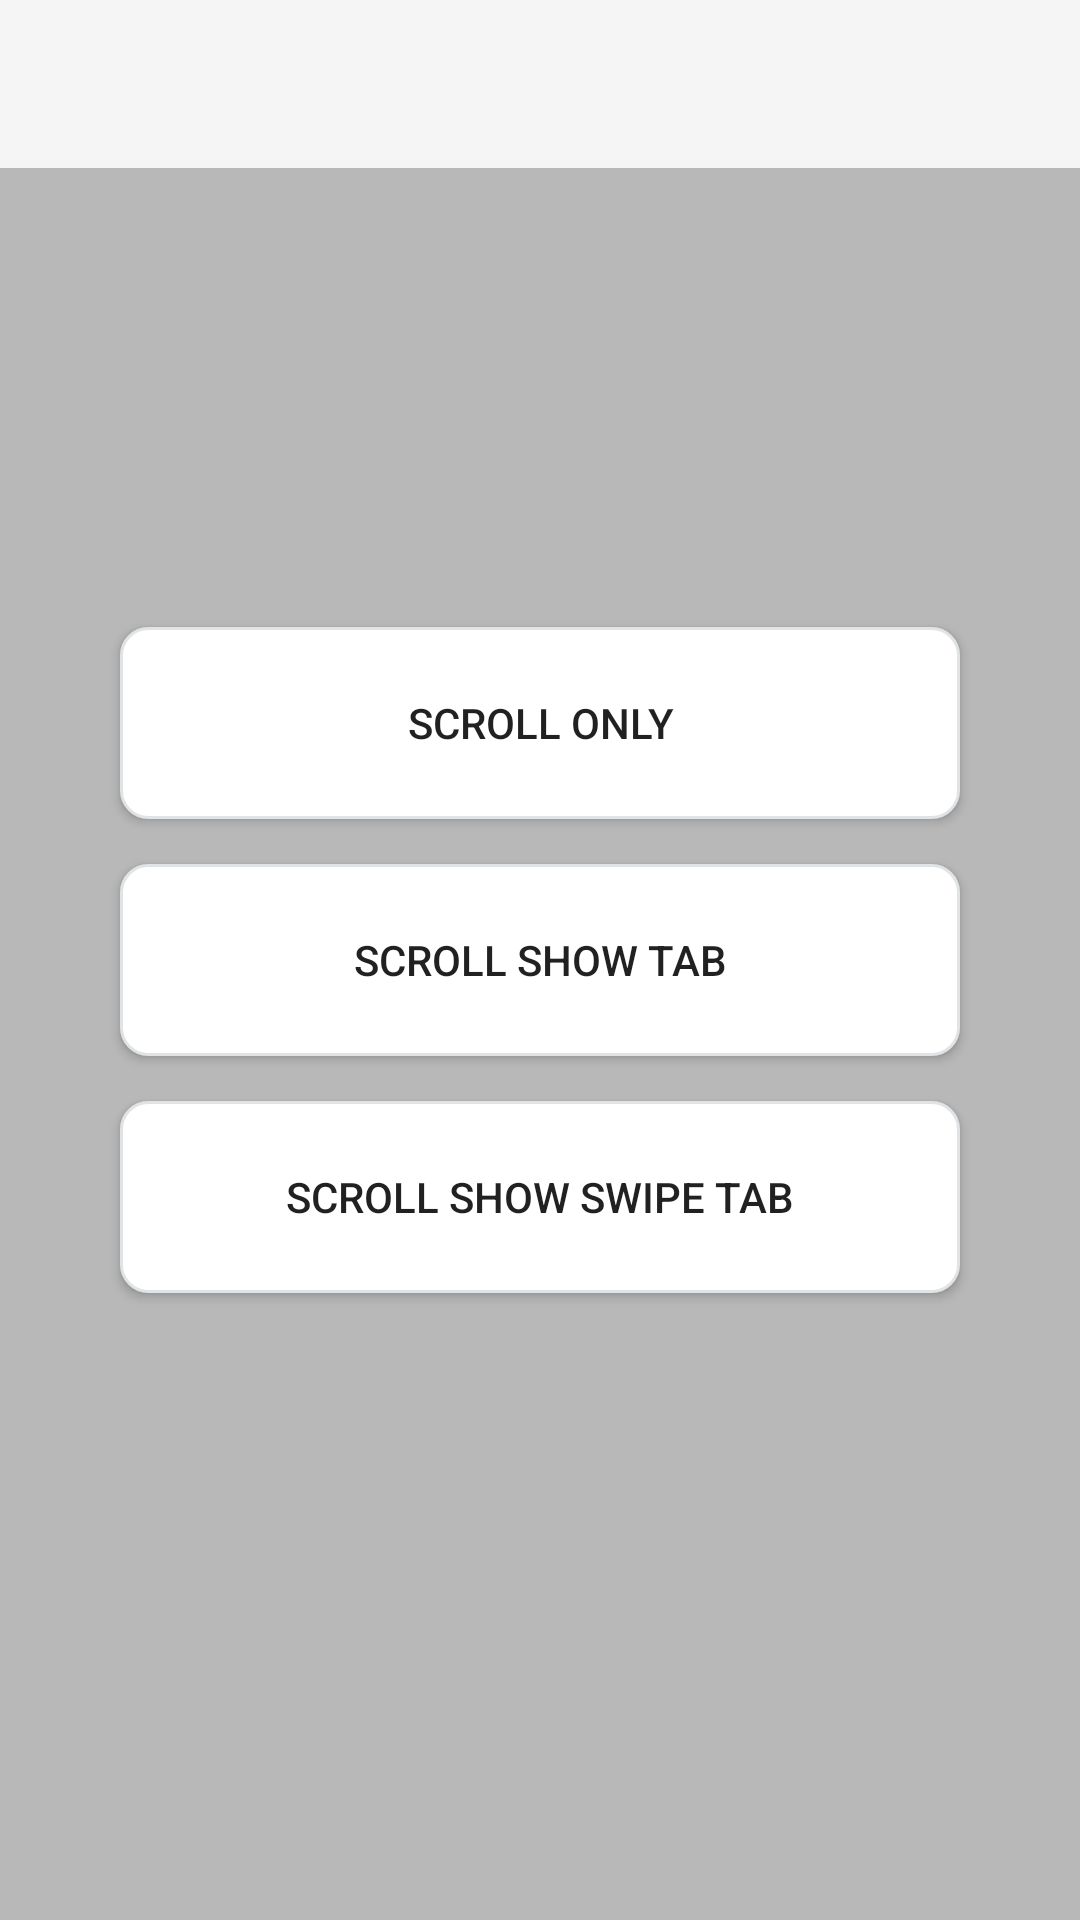

Here is an Android app screen rendered from its layout file. Give the layout XML and the strings, colors and styles it references.
<!-- AndroidManifest.xml: application theme AppTheme -->
<!-- res/layout/activity_main.xml -->
<?xml version="1.0" encoding="utf-8"?>
<FrameLayout xmlns:android="http://schemas.android.com/apk/res/android"
    xmlns:app="http://schemas.android.com/apk/res-auto"
    xmlns:tools="http://schemas.android.com/tools"
    android:layout_width="match_parent"
    android:layout_height="match_parent"
    android:background="@color/color_shadow"
    tools:context=".activity.MainActivity">

    <LinearLayout
        android:layout_width="match_parent"
        android:layout_height="wrap_content"
        android:orientation="vertical"
        android:layout_gravity="center">
        <Button
            android:id="@+id/partOneButton"
            android:layout_width="match_parent"
            android:layout_height="?attr/listPreferredItemHeight"
            android:layout_gravity="center"
            android:layout_marginStart="40dp"
            android:layout_marginEnd="40dp"
            android:layout_marginTop="15dp"
            android:layout_marginBottom="15dp"
            android:text="@string/part_one"
            android:background="@drawable/btn_item" />

        <Button
            android:id="@+id/partTwoButton"
            android:layout_width="match_parent"
            android:layout_height="?attr/listPreferredItemHeight"
            android:layout_gravity="center"
            android:layout_marginStart="40dp"
            android:layout_marginEnd="40dp"
            android:layout_marginBottom="15dp"
            android:text="@string/part_two"
            android:background="@drawable/btn_item" />

        <Button
            android:id="@+id/partThreeButton"
            android:layout_width="match_parent"
            android:layout_height="?attr/listPreferredItemHeight"
            android:layout_gravity="center"
            android:layout_marginStart="40dp"
            android:layout_marginEnd="40dp"
            android:layout_marginBottom="15dp"
            android:text="@string/part_three"
            android:background="@drawable/btn_item" />
    </LinearLayout>

    <androidx.appcompat.widget.Toolbar
        android:id="@+id/toolbar"
        android:layout_width="match_parent"
        android:layout_height="?attr/actionBarSize"
        android:background="?attr/colorPrimary"/>

</FrameLayout>
<!-- resources referenced by this layout -->
<resources>
  <color name="color_shadow">#44000000</color>
  <!-- drawable btn_item (drawable) -->
  <?xml version="1.0" encoding="utf-8"?>
  <shape xmlns:android="http://schemas.android.com/apk/res/android">
  
      <solid android:color="#FFFFFF" />
      <stroke
          android:width="1dp"
          android:color="#e1e4e6" />
      <corners android:radius="9dp" />
  
  </shape>
  <string name="part_one">Scroll Only</string>
  <string name="part_three">Scroll Show Swipe Tab</string>
  <string name="part_two">Scroll Show Tab</string>
  <style name="AppTheme" parent="Theme.AppCompat.Light.NoActionBar">
      </style>
</resources>
